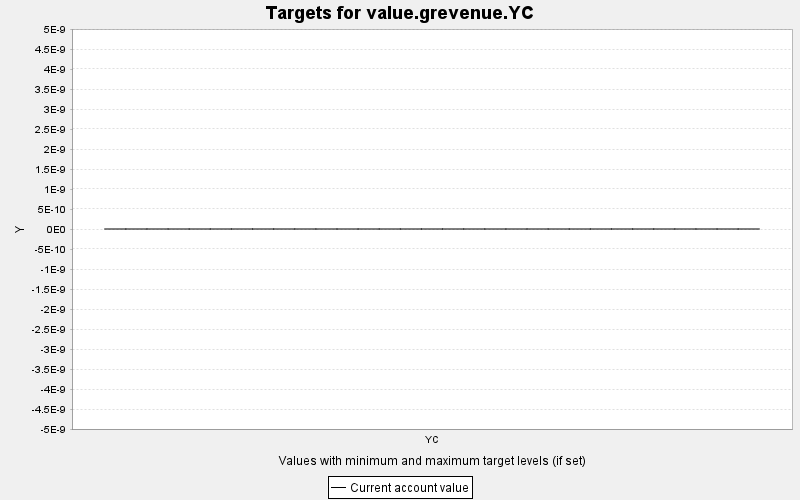

The data file committed next to this chart (first rows):
TARGET, PERIOD, YEAR, PERIODWIDTH, MINIMUM, MAXIMUM, MINWEIGHT, MAXWEIGHT, CURRENT, SUMMARY
value.grevenue.YC, 0, 0, 10.0, 0.0, 10000, 1.0, 1.0, 0.0, 0.0
value.grevenue.YC, 1, 10, 10.0, 0.0, 10000, 1.0, 1.0, 0.0, 0.0
value.grevenue.YC, 2, 20, 10.0, 0.0, 10000, 1.0, 1.0, 0.0, 0.0
value.grevenue.YC, 3, 30, 10.0, 0.0, 10000, 1.0, 1.0, 0.0, 0.0
value.grevenue.YC, 4, 40, 10.0, 0.0, 10000, 1.0, 1.0, 0.0, 0.0
value.grevenue.YC, 5, 50, 10.0, 0.0, 10000, 1.0, 1.0, 0.0, 0.0
value.grevenue.YC, 6, 60, 10.0, 0.0, 10000, 1.0, 1.0, 0.0, 0.0
value.grevenue.YC, 7, 70, 10.0, 0.0, 10000, 1.0, 1.0, 0.0, 0.0
value.grevenue.YC, 8, 80, 10.0, 0.0, 10000, 1.0, 1.0, 0.0, 0.0
value.grevenue.YC, 9, 90, 10.0, 0.0, 10000, 1.0, 1.0, 0.0, 0.0
value.grevenue.YC, 10, 100, 10.0, 0.0, 10000, 1.0, 1.0, 0.0, 0.0
value.grevenue.YC, 11, 110, 10.0, 0.0, 10000, 1.0, 1.0, 0.0, 0.0
value.grevenue.YC, 12, 120, 10.0, 0.0, 10000, 1.0, 1.0, 0.0, 0.0
value.grevenue.YC, 13, 130, 10.0, 0.0, 10000, 1.0, 1.0, 0.0, 0.0
value.grevenue.YC, 14, 140, 10.0, 0.0, 10000, 1.0, 1.0, 0.0, 0.0
value.grevenue.YC, 15, 150, 10.0, 0.0, 10000, 1.0, 1.0, 0.0, 0.0
value.grevenue.YC, 16, 160, 10.0, 0.0, 10000, 1.0, 1.0, 0.0, 0.0
value.grevenue.YC, 17, 170, 10.0, 0.0, 10000, 1.0, 1.0, 0.0, 0.0
value.grevenue.YC, 18, 180, 10.0, 0.0, 10000, 1.0, 1.0, 0.0, 0.0
value.grevenue.YC, 19, 190, 10.0, 0.0, 10000, 1.0, 1.0, 0.0, 0.0
value.grevenue.YC, 20, 200, 10.0, 0.0, 10000, 1.0, 1.0, 0.0, 0.0
value.grevenue.YC, 21, 210, 10.0, 0.0, 10000, 1.0, 1.0, 0.0, 0.0
value.grevenue.YC, 22, 220, 10.0, 0.0, 10000, 1.0, 1.0, 0.0, 0.0
value.grevenue.YC, 23, 230, 10.0, 0.0, 10000, 1.0, 1.0, 0.0, 0.0
value.grevenue.YC, 24, 240, 10.0, 0.0, 10000, 1.0, 1.0, 0.0, 0.0
value.grevenue.YC, 25, 250, 10.0, 0.0, 10000, 1.0, 1.0, 0.0, 0.0
value.grevenue.YC, 26, 260, 10.0, 0.0, 10000, 1.0, 1.0, 0.0, 0.0
value.grevenue.YC, 27, 270, 10.0, 0.0, 10000, 1.0, 1.0, 0.0, 0.0
value.grevenue.YC, 28, 280, 10.0, 0.0, 10000, 1.0, 1.0, 0.0, 0.0
value.grevenue.YC, 29, 290, 10.0, 0.0, 10000, 1.0, 1.0, 0.0, 0.0
value.grevenue.YC, 30, 300, 10.0, 0.0, 10000, 1.0, 1.0, 0.0, 0.0
